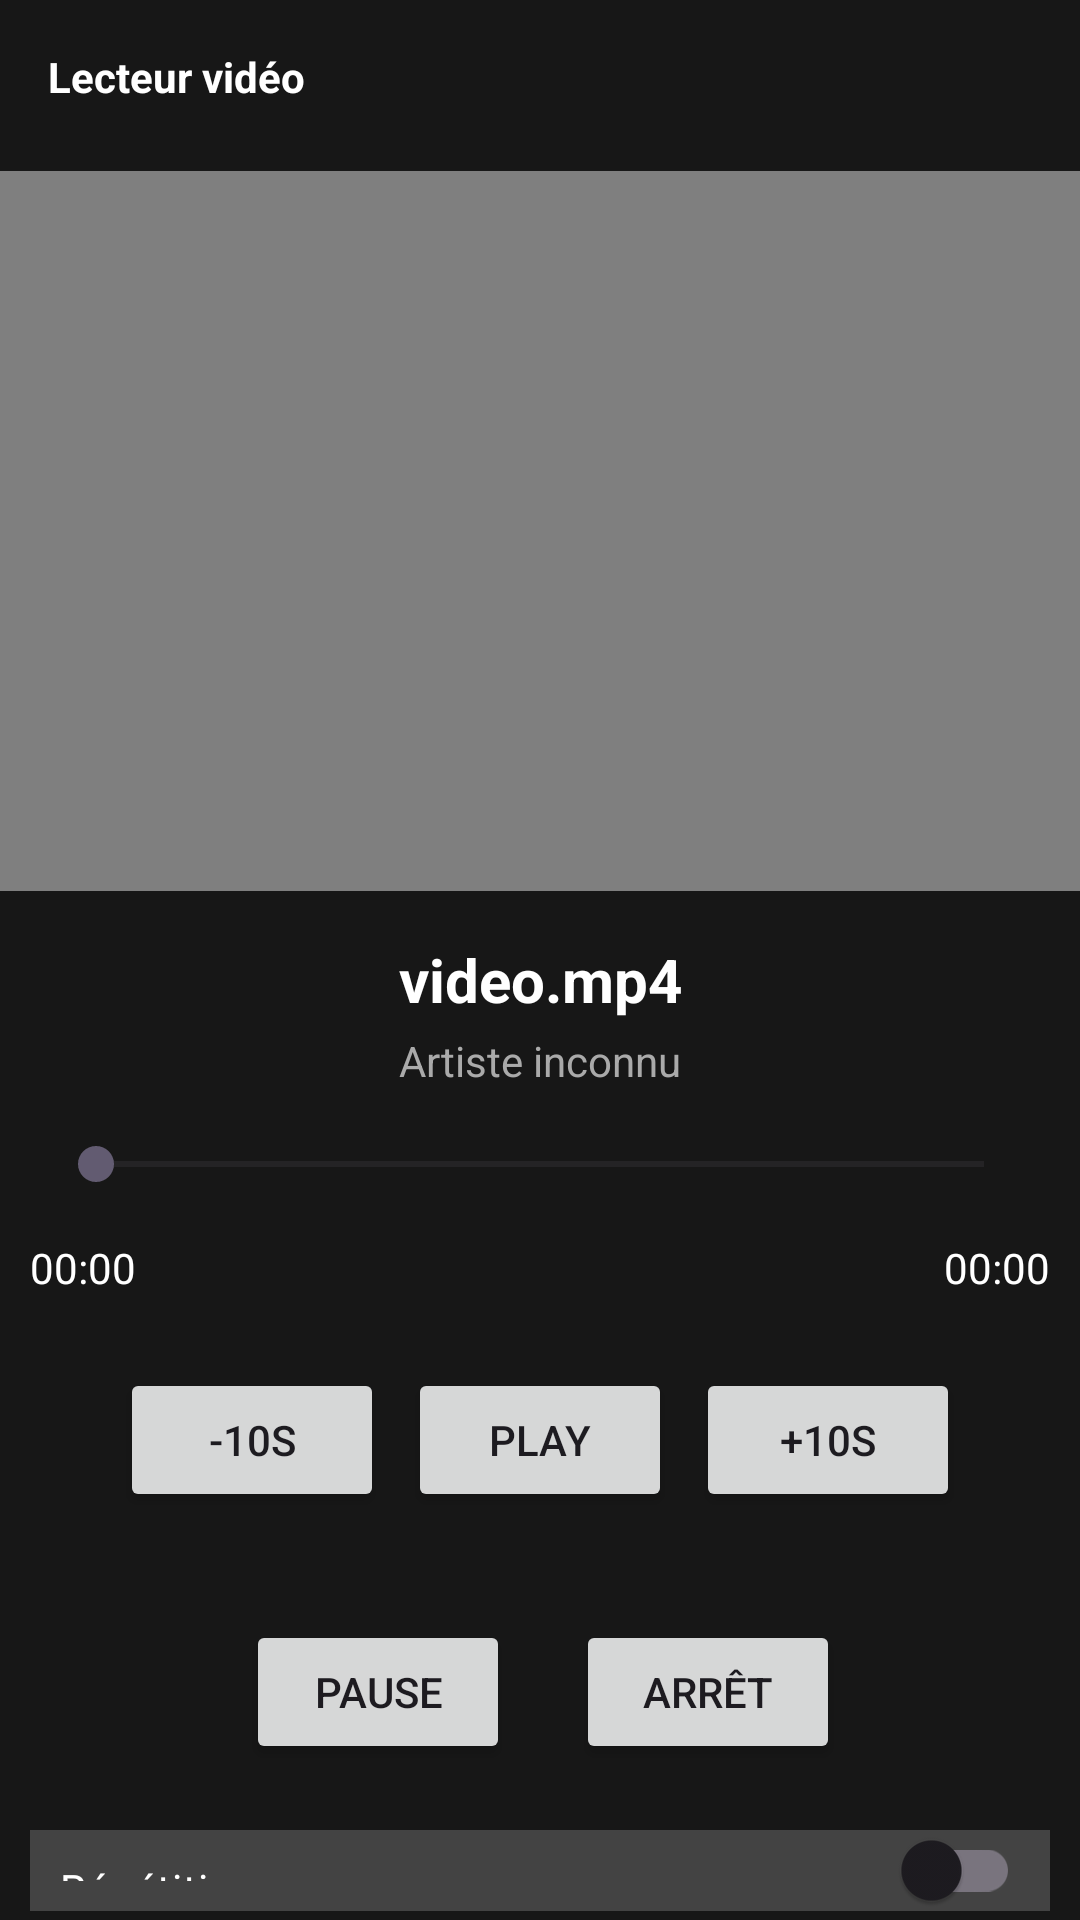

Here is an Android app screen rendered from its layout file. Give the layout XML and the strings, colors and styles it references.
<!-- AndroidManifest.xml: application theme Theme.NovaPlayer -->
<!-- res/layout/lecteur_video.xml -->
<?xml version="1.0" encoding="utf-8"?>
<LinearLayout
    xmlns:android="http://schemas.android.com/apk/res/android"
    android:layout_width="match_parent"
    android:layout_height="match_parent"
    android:background="#171717"
    android:orientation="vertical">

    <TextView
        android:id="@+id/titre_video"
        android:layout_width="match_parent"
        android:layout_height="wrap_content"
        android:layout_marginBottom="6dp"
        android:padding="16dp"
        android:text="Lecteur vidéo"
        android:textColor="#ffffff"
        android:textStyle="bold" />

    <VideoView
        android:id="@+id/vue_video"
        android:layout_width="match_parent"
        android:layout_height="240dp"
        android:background="#000000" />

    <TextView
        android:id="@+id/titre_audio"
        android:layout_width="match_parent"
        android:layout_height="wrap_content"
        android:text="video.mp4"
        android:textColor="#FFFFFF"
        android:textSize="20sp"
        android:textStyle="bold"
        android:textAlignment="center"
        android:layout_marginTop="16dp" />

    <TextView
        android:id="@+id/artiste_audio"
        android:layout_width="match_parent"
        android:layout_height="wrap_content"
        android:text="Artiste inconnu"
        android:textColor="#AAAAAA"
        android:textSize="14sp"
        android:textAlignment="center"
        android:layout_marginTop="4dp" />


    <SeekBar
        android:id="@+id/seekbar"
        android:layout_width="match_parent"
        android:layout_height="wrap_content"
        android:layout_margin="16dp" />

    <LinearLayout
        android:layout_width="match_parent"
        android:layout_height="wrap_content"
        android:layout_marginStart="10dp"
        android:layout_marginEnd="10dp"
        android:orientation="horizontal">

        <TextView
            android:id="@+id/temps_actuel"
            android:layout_width="0dp"
            android:layout_height="wrap_content"
            android:layout_weight="1"
            android:text="00:00"
            android:textColor="#ffffff" />

        <TextView
            android:id="@+id/temps_total"
            android:layout_width="wrap_content"
            android:layout_height="wrap_content"
            android:text="00:00"
            android:textColor="#ffffff" />

    </LinearLayout>

    <LinearLayout
        android:layout_width="match_parent"
        android:layout_height="wrap_content"
        android:layout_marginTop="20dp"
        android:gravity="center"
        android:orientation="horizontal">

        <Button
            android:id="@+id/bouton_reculer"
            android:layout_width="wrap_content"
            android:layout_height="wrap_content"
            android:layout_margin="4dp"
            android:text="-10s" />

        <Button
            android:id="@+id/bouton_lecture"
            android:layout_width="wrap_content"
            android:layout_height="wrap_content"
            android:layout_margin="4dp"
            android:text="Play" />

        <Button
            android:id="@+id/bouton_avancer"
            android:layout_width="wrap_content"
            android:layout_height="wrap_content"
            android:layout_margin="4dp"
            android:text="+10s" />

    </LinearLayout>

    <LinearLayout
        android:layout_width="match_parent"
        android:layout_height="wrap_content"
        android:layout_marginTop="20dp"
        android:gravity="center"
        android:orientation="horizontal">

        <Button
            android:id="@+id/bouton_pause"
            android:layout_width="wrap_content"
            android:layout_height="wrap_content"
            android:layout_margin="12dp"
            android:text="Pause" />

        <Button
            android:id="@+id/bouton_arret"
            android:layout_width="wrap_content"
            android:layout_height="wrap_content"
            android:layout_margin="10dp"
            android:text="Arrêt" />

    </LinearLayout>

    <androidx.appcompat.widget.SwitchCompat
        android:id="@+id/option_repetition"
        android:layout_width="match_parent"
        android:layout_height="wrap_content"
        android:background="#434343"
        android:padding="10dp"
        android:text="Répétition"
        android:textColor="#ffffff"
        android:layout_margin="10dp"/>

    <androidx.appcompat.widget.SwitchCompat
        android:id="@+id/option_ecran_allumer"
        android:layout_width="match_parent"
        android:layout_height="wrap_content"
        android:background="#434343"
        android:text="Garder l'ecran allumé"
        android:textColor="#ffffff"
        android:padding="10dp"
        android:layout_margin="10dp"/>

</LinearLayout>
<!-- resources referenced by this layout -->
<resources>
  <style name="Theme.NovaPlayer" parent="Base.Theme.NovaPlayer" />
  <style name="Base.Theme.NovaPlayer" parent="Theme.Material3.DayNight.NoActionBar">
          
          
      </style>
</resources>
